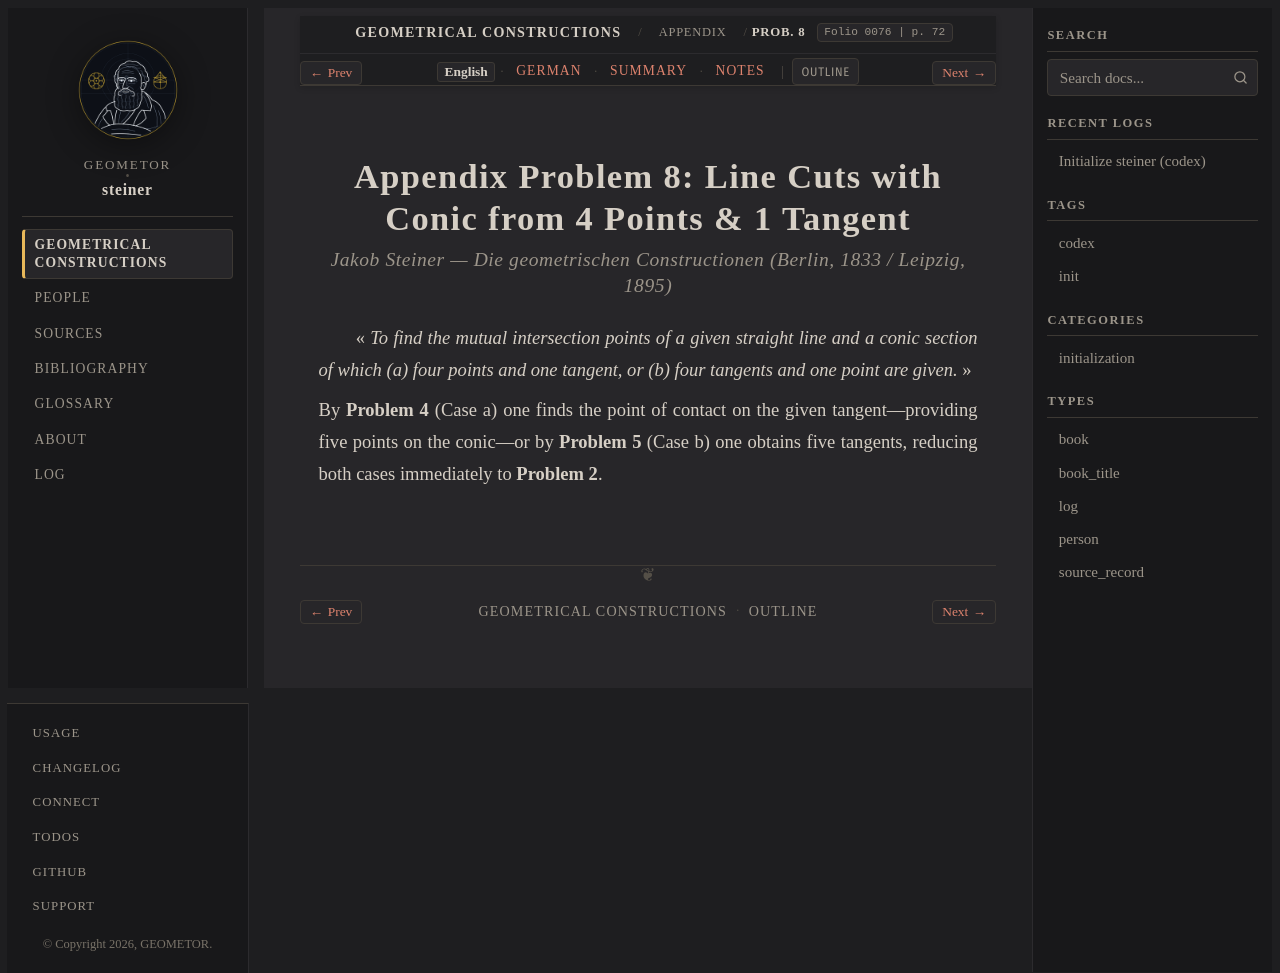

repository: geometor/steiner · page: constructionen_1833/appendix/problem_08/index.html · generator: sphinx

:layout: book
:canonical_id: Prob. 8
:breadcrumb_title: Prob. 8
:order: 9
:folio: 0076
:track_label: English
:tracks: English: index | German: de | Summary: summary | Notes: notes
:title: Appendix Problem 8: Line Cuts with Conic from 4 Points & 1 Tangent

.. folio:: 0076
   :page: 72

Appendix Problem 8: Line Cuts with Conic from 4 Points & 1 Tangent
==================================================================

.. rubric:: Jakob Steiner — *Die geometrischen Constructionen* (Berlin, 1833 / Leipzig, 1895)

« *To find the mutual intersection points of a given straight line and a conic section of which (a) four points and one tangent, or (b) four tangents and one point are given.* »

By **Problem 4** (Case a) one finds the point of contact on the given tangent—providing five points on the conic—or by **Problem 5** (Case b) one obtains five tangents, reducing both cases immediately to **Problem 2**.

.. toctree::
   :hidden:

   de
   summary
   notes
